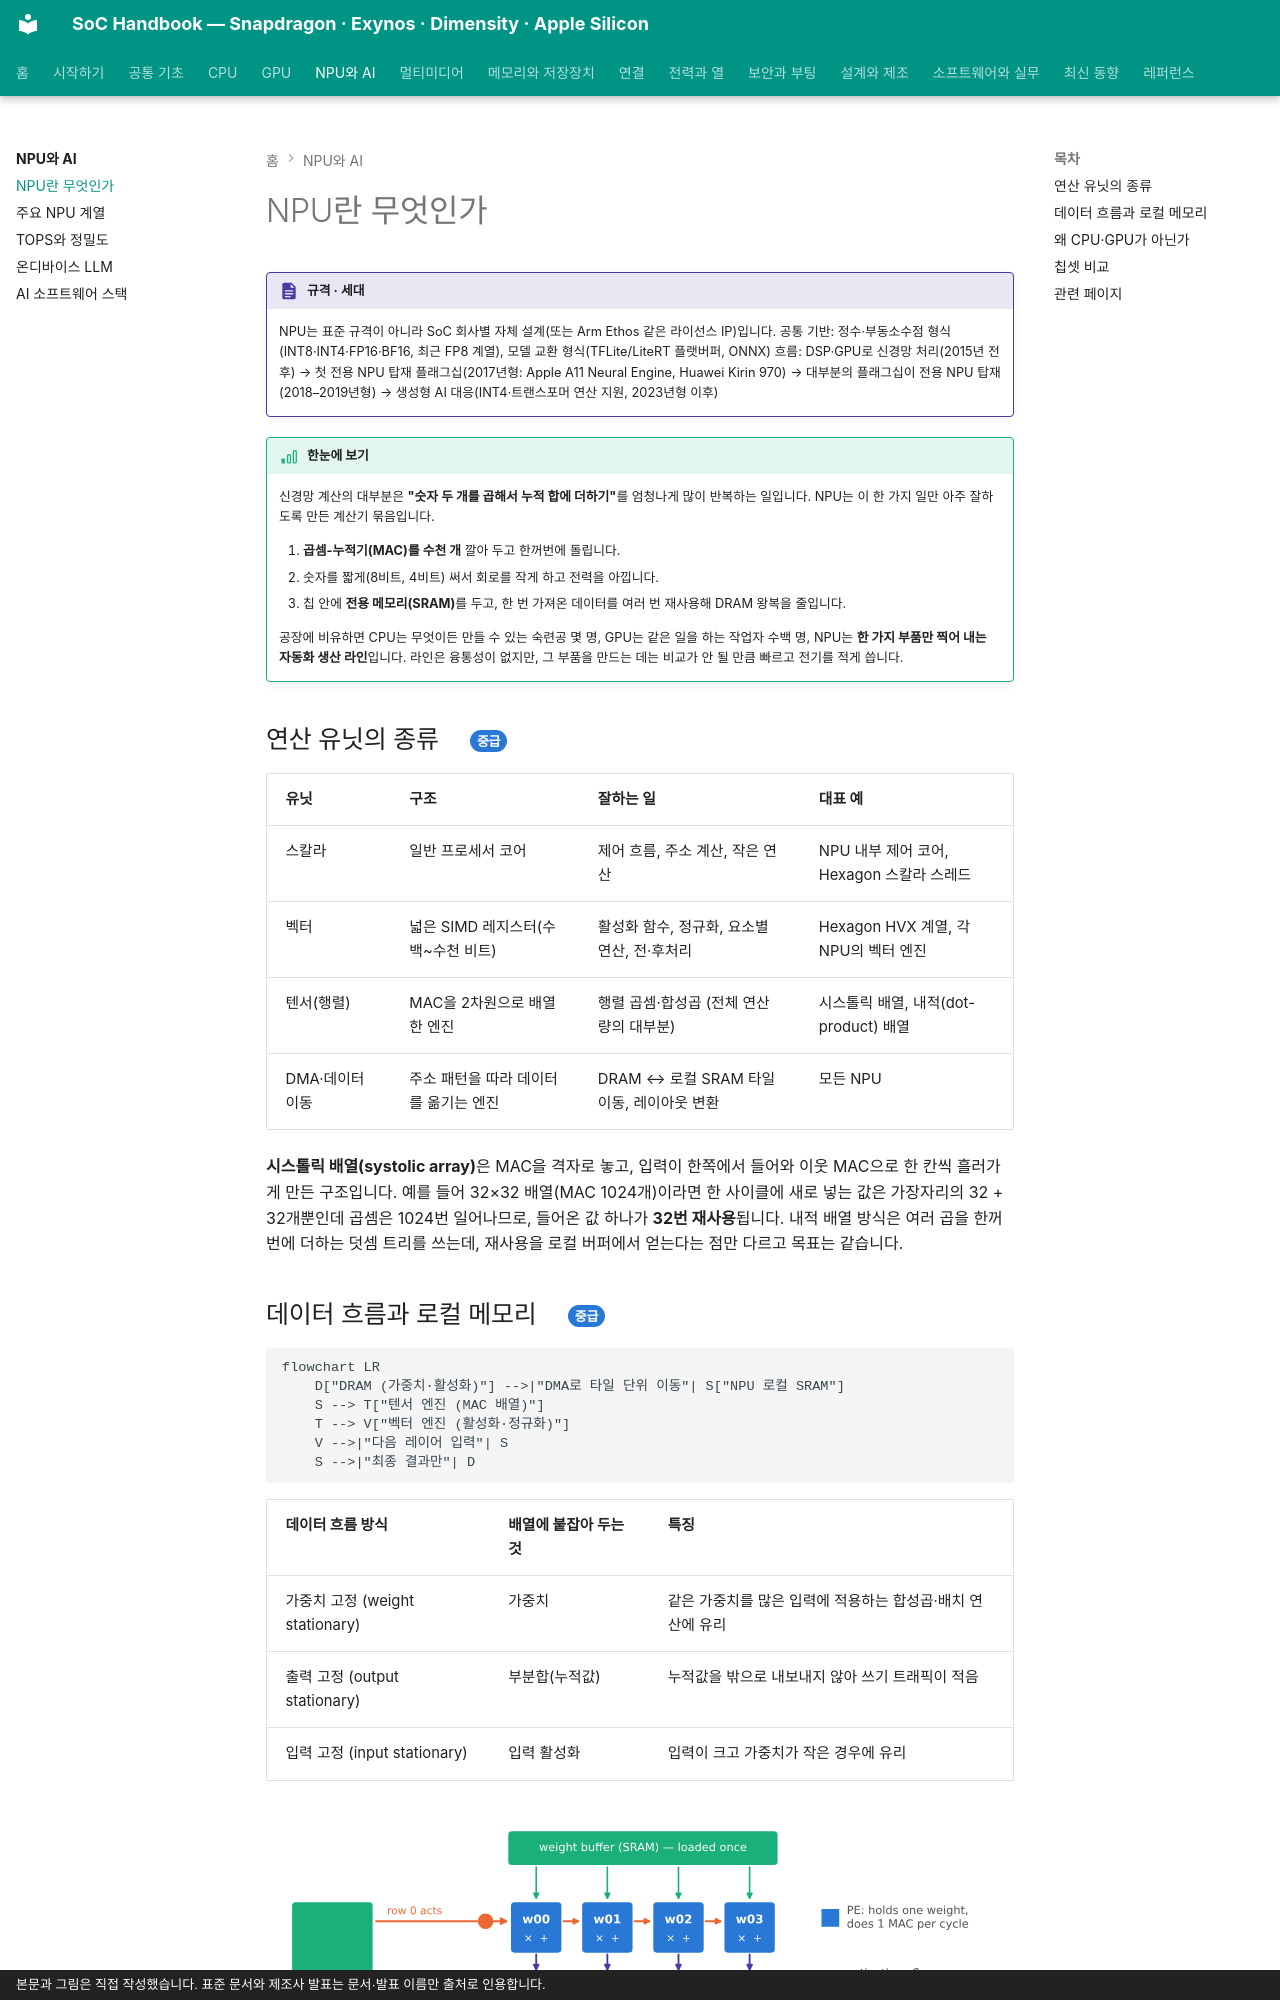

repository: goodhosup/soc · page: npu/what-is-npu/index.html · generator: mkdocs · copyright: 본문과 그림은 직접 작성했습니다. 표준 문서와 제조사 발표는 문서·발표 이름만 출처로 인용합니다.

# NPU란 무엇인가

!!! spec "규격 · 세대"
    NPU는 표준 규격이 아니라 SoC 회사별 자체 설계(또는 Arm Ethos 같은 라이선스 IP)입니다. 공통 기반: 정수·부동소수점 형식(INT8·INT4·FP16·BF16, 최근 FP8 계열), 모델 교환 형식(TFLite/LiteRT 플랫버퍼, ONNX)
    흐름: DSP·GPU로 신경망 처리(2015년 전후) → 첫 전용 NPU 탑재 플래그십(2017년형: Apple A11 Neural Engine, Huawei Kirin 970) → 대부분의 플래그십이 전용 NPU 탑재(2018–2019년형) → 생성형 AI 대응(INT4·트랜스포머 연산 지원, 2023년형 이후)

!!! basic "한눈에 보기"
    신경망 계산의 대부분은 **"숫자 두 개를 곱해서 누적 합에 더하기"**를 엄청나게 많이 반복하는 일입니다. NPU는 이 한 가지 일만 아주 잘하도록 만든 계산기 묶음입니다.

    1. **곱셈-누적기(MAC)를 수천 개** 깔아 두고 한꺼번에 돌립니다.
    2. 숫자를 짧게(8비트, 4비트) 써서 회로를 작게 하고 전력을 아낍니다.
    3. 칩 안에 **전용 메모리(SRAM)**를 두고, 한 번 가져온 데이터를 여러 번 재사용해 DRAM 왕복을 줄입니다.

    공장에 비유하면 CPU는 무엇이든 만들 수 있는 숙련공 몇 명, GPU는 같은 일을 하는 작업자 수백 명, NPU는 **한 가지 부품만 찍어 내는 자동화 생산 라인**입니다. 라인은 융통성이 없지만, 그 부품을 만드는 데는 비교가 안 될 만큼 빠르고 전기를 적게 씁니다.

## 연산 유닛의 종류 { .l2 }

| 유닛 | 구조 | 잘하는 일 | 대표 예 |
|---|---|---|---|
| 스칼라 | 일반 프로세서 코어 | 제어 흐름, 주소 계산, 작은 연산 | NPU 내부 제어 코어, Hexagon 스칼라 스레드 |
| 벡터 | 넓은 SIMD 레지스터(수백~수천 비트) | 활성화 함수, 정규화, 요소별 연산, 전·후처리 | Hexagon HVX 계열, 각 NPU의 벡터 엔진 |
| 텐서(행렬) | MAC을 2차원으로 배열한 엔진 | 행렬 곱셈·합성곱 (전체 연산량의 대부분) | 시스톨릭 배열, 내적(dot-product) 배열 |
| DMA·데이터 이동 | 주소 패턴을 따라 데이터를 옮기는 엔진 | DRAM ↔ 로컬 SRAM 타일 이동, 레이아웃 변환 | 모든 NPU |

**시스톨릭 배열(systolic array)**은 MAC을 격자로 놓고, 입력이 한쪽에서 들어와 이웃 MAC으로 한 칸씩 흘러가게 만든 구조입니다. 예를 들어 32×32 배열(MAC 1024개)이라면 한 사이클에 새로 넣는 값은 가장자리의 32 + 32개뿐인데 곱셈은 1024번 일어나므로, 들어온 값 하나가 **32번 재사용**됩니다. 내적 배열 방식은 여러 곱을 한꺼번에 더하는 덧셈 트리를 쓰는데, 재사용을 로컬 버퍼에서 얻는다는 점만 다르고 목표는 같습니다.
